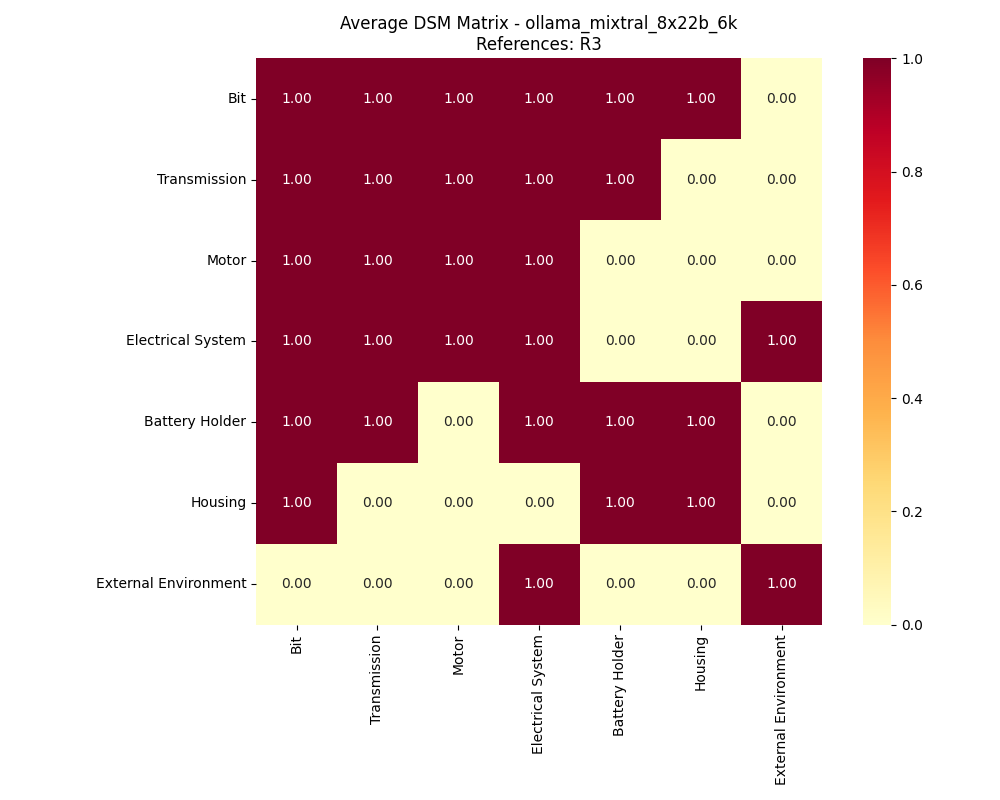

The data file committed next to this chart (first rows):
, Bit, Transmission, Motor, Electrical System, Battery Holder, Housing, External Environment
Bit, 1, 1, 1, 1, 1, 1, 0
Transmission, 1, 1, 1, 1, 1, 0, 0
Motor, 1, 1, 1, 1, 0, 0, 0
Electrical System, 1, 1, 1, 1, 0, 0, 1
Battery Holder, 1, 1, 0, 1, 1, 1, 0
Housing, 1, 0, 0, 0, 1, 1, 0
External Environment, 0, 0, 0, 1, 0, 0, 1
